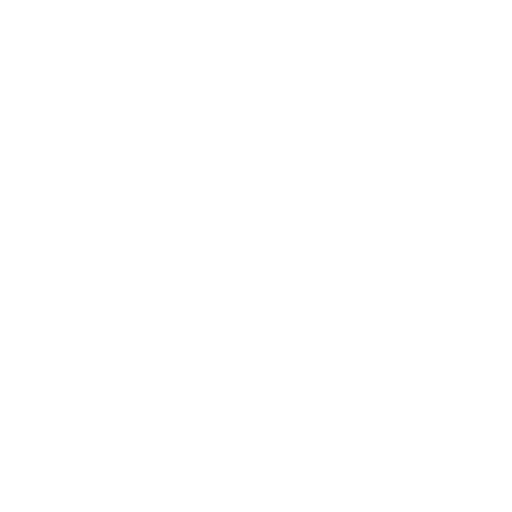
t = 0.00 s
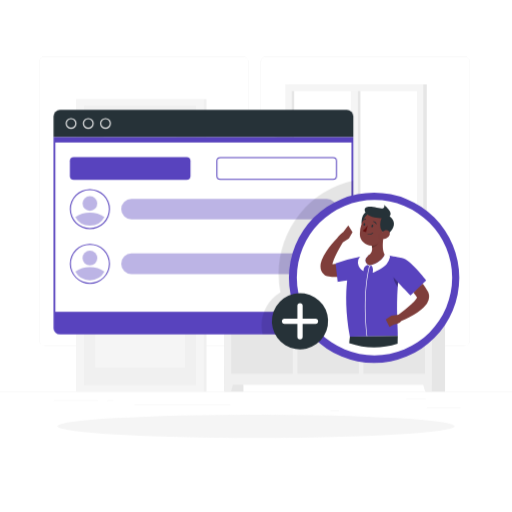
t = 1.00 s
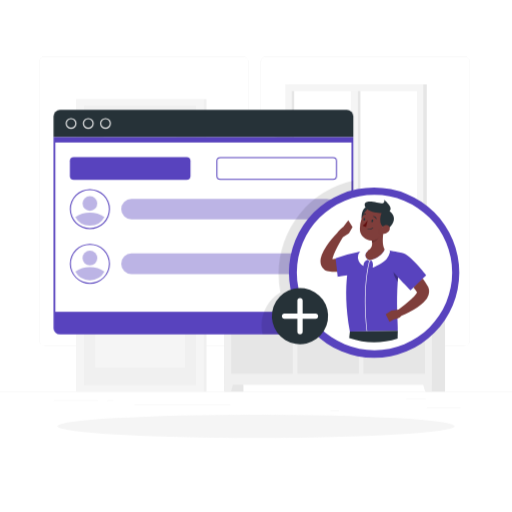
t = 2.50 s
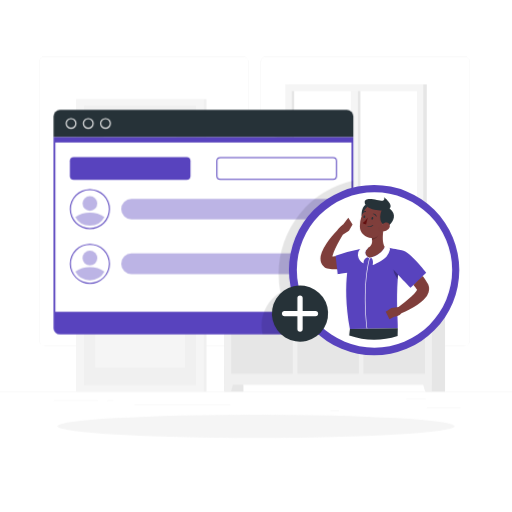
t = 3.25 s
t = 4.75 s: frame unchanged from t = 3.25 s, image omitted
t = 5.50 s: frame unchanged from t = 2.50 s, image omitted

The animated SVG that drew these frames (rendered in a browser with its animation timeline set to each time). Animation: 5 CSS @keyframes rules; one cycle of 7.00 s, repeats indefinitely.

<svg class="animated" id="freepik_stories-add-user" xmlns="http://www.w3.org/2000/svg" viewBox="0 0 500 500" version="1.1" xmlns:xlink="http://www.w3.org/1999/xlink" xmlns:svgjs="http://svgjs.com/svgjs"><style>svg#freepik_stories-add-user:not(.animated) .animable {opacity: 0;}svg#freepik_stories-add-user.animated #freepik--background-complete--inject-227 {animation: 1s 1 forwards cubic-bezier(.36,-0.01,.5,1.38) fadeIn;animation-delay: 0s;}svg#freepik_stories-add-user.animated #freepik--Shadow--inject-227 {animation: 1s 1 forwards cubic-bezier(.36,-0.01,.5,1.38) slideUp;animation-delay: 0s;}svg#freepik_stories-add-user.animated #freepik--Window--inject-227 {animation: 1s 1 forwards cubic-bezier(.36,-0.01,.5,1.38) slideRight;animation-delay: 0s;}svg#freepik_stories-add-user.animated #freepik--Character--inject-227 {animation: 1s 1 forwards cubic-bezier(.36,-0.01,.5,1.38) slideDown,6s Infinite  linear floating;animation-delay: 0s,1s;}            @keyframes fadeIn {                0% {                    opacity: 0;                }                100% {                    opacity: 1;                }            }                    @keyframes slideUp {                0% {                    opacity: 0;                    transform: translateY(30px);                }                100% {                    opacity: 1;                    transform: inherit;                }            }                    @keyframes slideRight {                0% {                    opacity: 0;                    transform: translateX(30px);                }                100% {                    opacity: 1;                    transform: translateX(0);                }            }                    @keyframes slideDown {                0% {                    opacity: 0;                    transform: translateY(-30px);                }                100% {                    opacity: 1;                    transform: translateY(0);                }            }                    @keyframes floating {                0% {                    opacity: 1;                    transform: translateY(0px);                }                50% {                    transform: translateY(-10px);                }                100% {                    opacity: 1;                    transform: translateY(0px);                }            }        </style><g id="freepik--background-complete--inject-227" class="animable animator-active" style="transform-origin: 250px 228.23px;"><rect y="382.4" width="500" height="0.25" style="fill: rgb(235, 235, 235); transform-origin: 250px 382.525px;" id="elzmtmqoqskhk" class="animable"></rect><rect x="416.78" y="398.49" width="33.12" height="0.25" style="fill: rgb(235, 235, 235); transform-origin: 433.34px 398.615px;" id="el230363ckcrwi" class="animable"></rect><rect x="322.53" y="401.21" width="8.69" height="0.25" style="fill: rgb(235, 235, 235); transform-origin: 326.875px 401.335px;" id="elm9696mw07o8" class="animable"></rect><rect x="396.59" y="389.21" width="19.19" height="0.25" style="fill: rgb(235, 235, 235); transform-origin: 406.185px 389.335px;" id="elenqq0d6whz6" class="animable"></rect><rect x="52.46" y="390.89" width="43.19" height="0.25" style="fill: rgb(235, 235, 235); transform-origin: 74.055px 391.015px;" id="el5ror5o3igxp" class="animable"></rect><rect x="104.56" y="390.89" width="6.33" height="0.25" style="fill: rgb(235, 235, 235); transform-origin: 107.725px 391.015px;" id="elyjjuobiy18" class="animable"></rect><rect x="131.47" y="395.11" width="93.68" height="0.25" style="fill: rgb(235, 235, 235); transform-origin: 178.31px 395.235px;" id="el3zrp3oo1bk6" class="animable"></rect><path d="M237,337.8H43.91a5.71,5.71,0,0,1-5.7-5.71V60.66A5.71,5.71,0,0,1,43.91,55H237a5.71,5.71,0,0,1,5.71,5.71V332.09A5.71,5.71,0,0,1,237,337.8ZM43.91,55.2a5.46,5.46,0,0,0-5.45,5.46V332.09a5.46,5.46,0,0,0,5.45,5.46H237a5.47,5.47,0,0,0,5.46-5.46V60.66A5.47,5.47,0,0,0,237,55.2Z" style="fill: rgb(235, 235, 235); transform-origin: 140.46px 196.4px;" id="elv23w7mps73" class="animable"></path><path d="M453.31,337.8H260.21a5.72,5.72,0,0,1-5.71-5.71V60.66A5.72,5.72,0,0,1,260.21,55h193.1A5.71,5.71,0,0,1,459,60.66V332.09A5.71,5.71,0,0,1,453.31,337.8ZM260.21,55.2a5.47,5.47,0,0,0-5.46,5.46V332.09a5.47,5.47,0,0,0,5.46,5.46h193.1a5.47,5.47,0,0,0,5.46-5.46V60.66a5.47,5.47,0,0,0-5.46-5.46Z" style="fill: rgb(235, 235, 235); transform-origin: 356.75px 196.4px;" id="elpvkk7503g6n" class="animable"></path><g id="elcmdbevghhjh"><rect x="219.1" y="254.53" width="18.62" height="127.87" style="fill: rgb(230, 230, 230); transform-origin: 228.41px 318.465px; transform: rotate(180deg);" class="animable"></rect></g><polygon points="225.66 382.4 219.1 382.4 219.1 358.1 232.53 358.1 225.66 382.4" style="fill: rgb(240, 240, 240); transform-origin: 225.815px 370.25px;" id="el4qcwd8s5vgt" class="animable"></polygon><g id="elm0f2h9hwk7c"><rect x="416.02" y="254.53" width="18.62" height="127.87" style="fill: rgb(230, 230, 230); transform-origin: 425.33px 318.465px; transform: rotate(180deg);" class="animable"></rect></g><g id="elvqm1nt1tpoa"><rect x="219.1" y="254.53" width="202.64" height="121.24" style="fill: rgb(240, 240, 240); transform-origin: 320.42px 315.15px; transform: rotate(180deg);" class="animable"></rect></g><polygon points="415.19 382.4 421.75 382.4 421.75 358.1 408.32 358.1 415.19 382.4" style="fill: rgb(240, 240, 240); transform-origin: 415.035px 370.25px;" id="elv5fhr2s6mfp" class="animable"></polygon><g id="el77ax1jdcjjc"><rect x="334.83" y="284.68" width="100.29" height="60.07" style="fill: rgb(230, 230, 230); transform-origin: 384.975px 314.715px; transform: rotate(-90deg);" class="animable"></rect></g><path d="M379,268.09h11.88A20.15,20.15,0,0,0,404.56,263H365.38A20.17,20.17,0,0,0,379,268.09Z" style="fill: rgb(240, 240, 240); transform-origin: 384.97px 265.546px;" id="el7e67n4m966o" class="animable"></path><g id="elsip8x2yfvp"><rect x="270.28" y="284.68" width="100.29" height="60.07" style="fill: rgb(230, 230, 230); transform-origin: 320.425px 314.715px; transform: rotate(-90deg);" class="animable"></rect></g><path d="M313.87,268.09h11.89A20.17,20.17,0,0,0,339.41,263H300.23A20.14,20.14,0,0,0,313.87,268.09Z" style="fill: rgb(240, 240, 240); transform-origin: 319.82px 265.546px;" id="el1o3g8hdq5td" class="animable"></path><g id="elyrlcxjm3mek"><rect x="205.73" y="284.68" width="100.29" height="60.07" style="fill: rgb(230, 230, 230); transform-origin: 255.875px 314.715px; transform: rotate(-90deg);" class="animable"></rect></g><path d="M249.33,268.09h11.88A20.17,20.17,0,0,0,274.86,263H235.68A20.15,20.15,0,0,0,249.33,268.09Z" style="fill: rgb(240, 240, 240); transform-origin: 255.27px 265.546px;" id="el0p636mssqym" class="animable"></path><g id="elw2lmj4iuc9"><rect x="74.61" y="96.78" width="127.06" height="285.62" style="fill: rgb(240, 240, 240); transform-origin: 138.14px 239.59px; transform: rotate(180deg);" class="animable"></rect></g><g id="ells11bz4605"><rect x="74.61" y="96.78" width="124.38" height="285.62" style="fill: rgb(245, 245, 245); transform-origin: 136.8px 239.59px; transform: rotate(180deg);" class="animable"></rect></g><g id="elhagxvwkgkz8"><rect x="0.47" y="184.98" width="272.66" height="109.22" style="fill: rgb(240, 240, 240); transform-origin: 136.8px 239.59px; transform: rotate(90deg);" class="animable"></rect></g><path d="M180.67,154h0a29.77,29.77,0,0,0-29.77-29.78H122.7A29.78,29.78,0,0,0,92.92,154h87.75Z" style="fill: rgb(250, 250, 250); transform-origin: 136.795px 139.11px;" id="eljaqjzzsge4i" class="animable"></path><g id="elj5iyeb0ryug"><rect x="104.23" y="282.52" width="65.14" height="87.75" style="fill: rgb(245, 245, 245); transform-origin: 136.8px 326.395px; transform: rotate(90deg);" class="animable"></rect></g><rect x="141.97" y="172.33" width="38.71" height="113.09" style="fill: rgb(245, 245, 245); transform-origin: 161.325px 228.875px;" id="elcxlonl6hpah" class="animable"></rect><rect x="92.92" y="172.33" width="38.71" height="113.09" style="fill: rgb(245, 245, 245); transform-origin: 112.275px 228.875px;" id="el9gnag2aq024" class="animable"></rect><path d="M107,228.37H91.1a2.46,2.46,0,0,1-2.46-2.46h0a2.47,2.47,0,0,1,2.46-2.46H107a2.47,2.47,0,0,1,2.46,2.46h0A2.46,2.46,0,0,1,107,228.37Z" style="fill: rgb(224, 224, 224); transform-origin: 99.05px 225.91px;" id="el8v9zopsaxz" class="animable"></path><g id="elsujchogza4"><rect x="-53.16" y="238.61" width="272.66" height="1.97" style="fill: rgb(240, 240, 240); transform-origin: 83.17px 239.595px; transform: rotate(90deg);" class="animable"></rect></g><g id="el7cjk8ucnu6y"><rect x="282.03" y="82.33" width="134.74" height="140.85" style="fill: rgb(230, 230, 230); transform-origin: 349.4px 152.755px; transform: rotate(180deg);" class="animable"></rect></g><g id="eldvytc5n2xh4"><rect x="278.64" y="82.33" width="134.74" height="140.85" style="fill: rgb(245, 245, 245); transform-origin: 346.01px 152.755px; transform: rotate(180deg);" class="animable"></rect></g><g id="elrl1bnxckzj"><rect x="270.77" y="223.18" width="146.01" height="7.32" style="fill: rgb(230, 230, 230); transform-origin: 343.775px 226.84px; transform: rotate(180deg);" class="animable"></rect></g><g id="elwryifw97zw"><rect x="266.95" y="223.18" width="138.49" height="7.32" style="fill: rgb(245, 245, 245); transform-origin: 336.195px 226.84px; transform: rotate(180deg);" class="animable"></rect></g><g id="eljpupjdfavk"><rect x="282.16" y="91.48" width="127.7" height="122.55" style="fill: rgb(255, 255, 255); transform-origin: 346.01px 152.755px; transform: rotate(90deg);" class="animable"></rect></g><g id="elk4a9ovwurls"><rect x="282.16" y="149.36" width="127.7" height="6.79" style="fill: rgb(245, 245, 245); transform-origin: 346.01px 152.755px; transform: rotate(90deg);" class="animable"></rect></g><g id="elfcx5wn28ct9"><rect x="222.17" y="151.47" width="127.7" height="2.57" style="fill: rgb(230, 230, 230); transform-origin: 286.02px 152.755px; transform: rotate(90deg);" class="animable"></rect></g><g id="eloyevau2tr2"><rect x="286.84" y="151.47" width="127.7" height="2.57" style="fill: rgb(230, 230, 230); transform-origin: 350.69px 152.755px; transform: rotate(90deg);" class="animable"></rect></g><path d="M300.15,226.53c-2.48-25.68-4.21-67.34-2.87-81.28a1.73,1.73,0,0,1,.7-1.2h0a1.71,1.71,0,0,1,2.72,1.43c-.23,6.91-.5,24.17,1,53.94.73,14.82,1.78,25,1.06,27.11Z" style="fill: rgb(230, 230, 230); transform-origin: 299.908px 185.125px;" id="elp5ixx3xcvo" class="animable"></path><path d="M290.91,167.35c-7.06-7.84-21.47-13.41-36.15-13.38-5.77,0,17.54,9.11,27.23,19.16,7.53,7.8,16,20.93,18.91,28.22C299,186,298,175.18,290.91,167.35Z" style="fill: rgb(230, 230, 230); transform-origin: 277.377px 177.66px;" id="ela9qritklmd5" class="animable"></path><path d="M304.9,169.74c5.86-8.16,19.38-14.44,34-15.15,5.74-.28-16.12,10-24.28,20.46-6.33,8.15-12.83,21.66-14.62,29.06C299.59,188.74,299,177.9,304.9,169.74Z" style="fill: rgb(230, 230, 230); transform-origin: 319.804px 179.347px;" id="eloijuim7laak" class="animable"></path><path d="M290.6,138.74c-6-6.64-18.18-11.36-30.62-11.33-4.88,0,14.85,7.72,23.06,16.22,6.38,6.61,13.57,17.73,16,23.9C297.47,154.55,296.57,145.37,290.6,138.74Z" style="fill: rgb(230, 230, 230); transform-origin: 279.127px 147.47px;" id="el2yd1gmtru7c" class="animable"></path><path d="M302.44,148.55c5-6.91,16.41-12.23,28.81-12.83,4.86-.23-13.65,8.44-20.56,17.33-5.36,6.9-10.87,18.34-12.38,24.61C298,164.64,297.48,155.46,302.44,148.55Z" style="fill: rgb(230, 230, 230); transform-origin: 315.089px 156.688px;" id="elew5qa7piqie" class="animable"></path><path d="M301.14,254.53h0a14.58,14.58,0,0,1-14.56-13.75l-1.29-22.32H317l-1.29,22.32A14.58,14.58,0,0,1,301.14,254.53Z" style="fill: rgb(230, 230, 230); transform-origin: 301.145px 236.495px;" id="el5khp4vwhzhh" class="animable"></path><polygon points="319.05 223.53 283.24 223.53 282.21 214.24 320.07 214.24 319.05 223.53" style="fill: rgb(230, 230, 230); transform-origin: 301.14px 218.885px;" id="eludbqv6cqui" class="animable"></polygon></g><g id="freepik--Shadow--inject-227" class="animable" style="transform-origin: 250px 416.24px;"><ellipse id="freepik--path--inject-227" cx="250" cy="416.24" rx="193.89" ry="11.32" style="fill: rgb(245, 245, 245); transform-origin: 250px 416.24px;" class="animable"></ellipse></g><g id="freepik--Window--inject-227" class="animable" style="transform-origin: 198.69px 216.91px;"><path d="M52.3,113.53a6.3,6.3,0,0,1,6.28-6.28H338.8a6.3,6.3,0,0,1,6.28,6.28v20.21H52.3Z" style="fill: rgb(38, 50, 56); transform-origin: 198.69px 120.495px;" id="elbyw4rz78oh9" class="animable"></path><path d="M103.07,125.79a5.3,5.3,0,1,1,5.3-5.3A5.3,5.3,0,0,1,103.07,125.79Zm0-9.49a4.19,4.19,0,1,0,4.19,4.19A4.2,4.2,0,0,0,103.07,116.3Z" style="fill: rgb(240, 240, 240); transform-origin: 103.07px 120.49px;" id="elifpek4ecxa" class="animable"></path><path d="M86.24,125.79a5.3,5.3,0,1,1,5.31-5.3A5.3,5.3,0,0,1,86.24,125.79Zm0-9.49a4.19,4.19,0,1,0,4.2,4.19A4.2,4.2,0,0,0,86.24,116.3Z" style="fill: rgb(240, 240, 240); transform-origin: 86.25px 120.49px;" id="el023l1bbmk4rq" class="animable"></path><path d="M69.42,125.79a5.3,5.3,0,1,1,5.31-5.3A5.3,5.3,0,0,1,69.42,125.79Zm0-9.49a4.19,4.19,0,1,0,4.19,4.19A4.2,4.2,0,0,0,69.42,116.3Z" style="fill: rgb(240, 240, 240); transform-origin: 69.43px 120.49px;" id="elqo2ttmuutfg" class="animable"></path><path d="M338.8,326.57H58.58a6.3,6.3,0,0,1-6.28-6.28V133.74H345.08V320.29A6.3,6.3,0,0,1,338.8,326.57Z" style="fill: rgb(88, 67, 190); transform-origin: 198.69px 230.155px;" id="elc4l7yjlhhvm" class="animable"></path><rect x="54.08" y="139.11" width="289.22" height="165.33" style="fill: rgb(255, 255, 255); transform-origin: 198.69px 221.775px;" id="elecm8nyi6oa8" class="animable"></rect><rect x="68.25" y="153.28" width="117.79" height="22.33" rx="3.81" style="fill: rgb(88, 67, 190); transform-origin: 127.145px 164.445px;" id="elb268pxgf3nt" class="animable"></rect><path d="M325.32,154.28a2.81,2.81,0,0,1,2.81,2.81V171.8a2.81,2.81,0,0,1-2.81,2.81H215.15a2.81,2.81,0,0,1-2.81-2.81V157.09a2.81,2.81,0,0,1,2.81-2.81H325.32m0-1H215.15a3.82,3.82,0,0,0-3.81,3.81V171.8a3.81,3.81,0,0,0,3.81,3.81H325.32a3.81,3.81,0,0,0,3.81-3.81V157.09a3.82,3.82,0,0,0-3.81-3.81Z" style="fill: rgb(88, 67, 190); transform-origin: 270.235px 164.445px;" id="elwirdp2izk4" class="animable"></path><path d="M87.83,185.61a18.58,18.58,0,1,1-18.58,18.58,18.6,18.6,0,0,1,18.58-18.58m0-1a19.58,19.58,0,1,0,19.58,19.58,19.58,19.58,0,0,0-19.58-19.58Z" style="fill: rgb(88, 67, 190); transform-origin: 87.83px 204.19px;" id="el4nk314dldph" class="animable"></path><g id="elydez7e7kr6p"><path d="M102,211.89a16.16,16.16,0,0,1-28.41,0,25.56,25.56,0,0,1,28.41,0Z" style="fill: rgb(88, 67, 190); opacity: 0.4; transform-origin: 87.795px 213.962px;" class="animable"></path></g><g id="elb1vf3qej15"><circle cx="87.83" cy="198.66" r="7.2" style="fill: rgb(88, 67, 190); opacity: 0.4; transform-origin: 87.83px 198.66px;" class="animable"></circle></g><g id="elytu7tzmbpaa"><path d="M319.06,214.26H128.48a10.07,10.07,0,0,1-10.07-10.07h0a10.06,10.06,0,0,1,10.07-10.06H319.06a10.06,10.06,0,0,1,10.07,10.06h0A10.07,10.07,0,0,1,319.06,214.26Z" style="fill: rgb(88, 67, 190); opacity: 0.4; transform-origin: 223.77px 204.195px;" class="animable"></path></g><path d="M87.83,239a18.58,18.58,0,1,1-18.58,18.58A18.59,18.59,0,0,1,87.83,239m0-1a19.58,19.58,0,1,0,19.58,19.58A19.58,19.58,0,0,0,87.83,238Z" style="fill: rgb(88, 67, 190); transform-origin: 87.83px 257.58px;" id="elsm9fupqevj" class="animable"></path><g id="elv7twif0nly"><path d="M102,265.22a16.16,16.16,0,0,1-28.41,0,25.61,25.61,0,0,1,28.41,0Z" style="fill: rgb(88, 67, 190); opacity: 0.4; transform-origin: 87.795px 267.297px;" class="animable"></path></g><g id="elxnferug5t4n"><circle cx="87.83" cy="252" r="7.2" style="fill: rgb(88, 67, 190); opacity: 0.4; transform-origin: 87.83px 252px;" class="animable"></circle></g><g id="elf7a0g1xhg7u"><path d="M128.48,247.46H319.06a10.07,10.07,0,0,1,10.07,10.07v0a10.07,10.07,0,0,1-10.07,10.07H128.48a10.07,10.07,0,0,1-10.07-10.07v0a10.06,10.06,0,0,1,10.06-10.06Z" style="fill: rgb(88, 67, 190); opacity: 0.4; transform-origin: 223.77px 257.53px;" class="animable"></path></g><g id="el74qo0vf7wgn"><path d="M272.12,267.3a93.48,93.48,0,0,0,1.79,18.22,37.58,37.58,0,0,0-18.39,32.23,37.17,37.17,0,0,0,1,8.82H338.8a6.3,6.3,0,0,0,6.28-6.28v-144A93.33,93.33,0,0,0,272.12,267.3Z" style="opacity: 0.1; transform-origin: 300.3px 251.43px;" class="animable"></path></g></g><g id="freepik--Character--inject-227" class="animable" style="transform-origin: 365.31px 271.24px;"><g id="eltcaoxhojr6"><circle cx="365.31" cy="271.24" r="83.19" style="fill: rgb(88, 67, 190); transform-origin: 365.31px 271.24px; transform: rotate(-45deg);" class="animable"></circle></g><g id="elohh2xoobk8e"><circle cx="365.7" cy="271.13" r="75.84" style="fill: rgb(255, 255, 255); transform-origin: 365.7px 271.13px; transform: rotate(-45deg);" class="animable"></circle></g><path d="M340.11,220.25l-4.84,6.2s-4.25,3.22-5.86,6c-1.88,1.86-3.6,3.77-5.3,5.78a79.5,79.5,0,0,0-5.44,7.21,41.84,41.84,0,0,0-4.52,8.59,18.16,18.16,0,0,0-1.21,6,11.13,11.13,0,0,0,.76,4.25,10,10,0,0,0,3.17,4.2l1.06.8,1.59.3a53.59,53.59,0,0,0,9.52.94l1.26-.11L329,257.73c-1.07,0-3.37.21-4.42.19,0-.2.08-.4.13-.6a37.81,37.81,0,0,1,2.6-7c1.12-2.43,2.41-4.86,3.75-7.28,1.18-2.14,2.45-4.29,3.68-6.39l6-3.78,3.51-6.23Zm-15.61,39.5a1.68,1.68,0,0,1,0-.29.76.76,0,0,1,.09.23C324.62,259.93,324.55,259.94,324.5,259.75Z" style="fill: rgb(127, 62, 59); transform-origin: 328.594px 245.385px;" id="elbqyo3bqq6rc" class="animable"></path><path d="M374.19,233.65c.15-.77-5.11-3.41-8.73-1.26-3.13,1.86-3.53,4.4-2.39,7.43,0,.21.08.42.11.63.07.49.13,1,.16,1.46.23,3.19-.61,6.16-4.2,7.85,0,.2-.49.41-.65.55a7.15,7.15,0,0,0-2.38,4.55c0,1.3,1.23,2.33,2.66,3.57l2,1.35,2.74-.26c8.41-2.47,12.34-10.15,12.16-10.72C373.51,245.24,373.54,239,374.19,233.65Z" style="fill: rgb(127, 62, 59); transform-origin: 365.893px 245.672px;" id="el3u3zv00761k" class="animable"></path><path d="M392.37,251.87l-1.52-.26c-2-.32-10.92-2.34-15.23-2.72h0c-1,2.13-4.28,7.33-12.69,9.8l-2.08.49-2-1a5.3,5.3,0,0,1-2.18-3.84,5.69,5.69,0,0,1,2.18-4,.66.66,0,0,0,.17-.23c0-.24,0-.4,0-.42-.63.08-8.61,1.29-9.28,1.4a130,130,0,0,0-22.07,6.13l.08.72,1.45,12.59.54,4.77s4-.45,9.25-1.37c-1.43,12.74-1.71,31.2,2.66,54.93l17.07-.32,29.66-.55c.12-2-.1-6.14-.31-11.8l-.27-8.74c-.16-7.72-.13-17,.56-26.92.11-1.57.24-3.15.38-4.75h0c6.06,6.55,12.13,12.81,12.13,12.81l2.87-2.76c3.67-1.77,6.56-4.94,9.08-8.75l3.37-3.25S400.57,253.25,392.37,251.87Z" style="fill: rgb(88, 67, 190); transform-origin: 371.93px 288.875px;" id="el5unhzr66pfw" class="animable"></path><g id="el6jgkefofl9c"><path d="M384.16,270.64a14.91,14.91,0,0,0,1.95,5.9l2.3,3.94c.11-1.57.24-3.15.38-4.75C387.21,274,385.63,272.29,384.16,270.64Z" style="opacity: 0.3; transform-origin: 386.475px 275.56px;" class="animable"></path></g><g id="elfus9mjtipen"><path d="M388.8,275.74h0c-.14,1.6-.27,3.18-.38,4.75h0C388.52,278.92,388.66,277.33,388.8,275.74Z" style="opacity: 0.3; transform-origin: 388.61px 278.115px;" class="animable"></path></g><path d="M363.07,239.82c0,.21.07.42.11.63,0-.21-.07-.42-.11-.63Z" style="fill: rgb(127, 62, 59); transform-origin: 363.125px 240.135px;" id="elhsz1cr71awe" class="animable"></path><g id="el297zqxjofxn"><path d="M363.34,241.91c0-.48-.09-1-.16-1.46C363.25,240.94,363.31,241.43,363.34,241.91Z" style="opacity: 0.2; transform-origin: 363.26px 241.18px;" class="animable"></path></g><path d="M369.56,237.45c-.2.14-.39.29-.6.43a11.54,11.54,0,0,1-5.89,1.94c0,.21.07.42.11.63.07.49.13,1,.16,1.46,0,0,0,.06,0,.09A10.08,10.08,0,0,0,369.56,237.45Z" style="fill: rgb(127, 62, 59); transform-origin: 366.315px 239.725px;" id="el15b3v1bkele" class="animable"></path><path d="M380.79,250.41a2.23,2.23,0,0,0-1.66-1.7l-2.08-.5a1.24,1.24,0,0,0-1.36.59l-.07.09c-1,2.13-4.28,7.33-12.69,9.8l-.65.15h0l-1.43.34-2-1a5.3,5.3,0,0,1-2.18-3.84,5.69,5.69,0,0,1,2.18-4,2.16,2.16,0,0,0,.29-.37c.09-.23.07-.34-.09-.44-2.21-1.59-7.15.86-7.35,1.28-.21.21-.42.43-.63.68a6.93,6.93,0,0,0-1.6,5.3,10.69,10.69,0,0,0,5.07,7.76.23.23,0,0,0,.14,0,.29.29,0,0,0,.16,0,.33.33,0,0,0,.14-.27,6,6,0,0,1,3.7-5.52l1.75.94c-7.52,30.86-2.42,67.85-2.28,68.85h.58s0,0,0,0c0-.38-5.3-37.69,2.28-68.72l1.83-.44c2.13,2.6,1.12,6.46,1.11,6.5a.3.3,0,0,0,.09.3.31.31,0,0,0,.2.07.2.2,0,0,0,.11,0c.4-.18,9.86-4.32,13.17-8.27a15.8,15.8,0,0,0,3.22-6.5A2.12,2.12,0,0,0,380.79,250.41Z" style="fill: rgb(255, 255, 255); transform-origin: 365.13px 288.363px;" id="el6ezjhd8kaqb" class="animable"></path><g id="el5sijloqdak4"><path d="M369.56,237.45c-.2.14-.39.29-.6.43a11.54,11.54,0,0,1-5.89,1.94c0,.21.07.42.11.63.07.49.13,1,.16,1.46,0,0,0,.06,0,.09A10.08,10.08,0,0,0,369.56,237.45Z" style="opacity: 0.2; transform-origin: 366.315px 239.725px;" class="animable"></path></g><path d="M357.21,215.37c3.91-5,1.43-8-.23-7.72-1.57.74-3.06,2.83-3.83,7.51a11.82,11.82,0,0,0-.08,3.34C354.68,218.42,357.21,215.37,357.21,215.37Z" style="fill: rgb(38, 50, 56); transform-origin: 356.142px 213.066px;" id="elobowjzfpjbf" class="animable"></path><path d="M373.6,226.4c10.83-19.05-10.56-21.27-14.92-17a18.55,18.55,0,0,0-3.67,4.72l-.91,1.79a27.36,27.36,0,0,0-1,2.59,30.63,30.63,0,0,0-1.7,9.83,11.44,11.44,0,0,0,11.7,11.49h0a11.54,11.54,0,0,0,5.89-1.94c.21-.14.4-.29.6-.43a13.66,13.66,0,0,0,3.59-3.78C375.4,230.08,374.82,228.27,373.6,226.4Z" style="fill: rgb(127, 62, 59); transform-origin: 364.013px 223.694px;" id="elbcchuxm84mw" class="animable"></path><path d="M353.55,215.32a.42.42,0,0,0,.07.58.43.43,0,0,0,.26.09.37.37,0,0,0,.22-.08.25.25,0,0,0,.1-.08,3.46,3.46,0,0,1,2.73-1.37.42.42,0,0,0,.44-.39.41.41,0,0,0-.38-.44,4.22,4.22,0,0,0-2,.49A4.58,4.58,0,0,0,353.55,215.32Z" style="fill: rgb(38, 50, 56); transform-origin: 355.418px 214.81px;" id="elwsvyyciu2o" class="animable"></path><path d="M364.37,227.3a.21.21,0,0,0-.29,0,5.87,5.87,0,0,1-5,1.24.21.21,0,0,0-.24.16.22.22,0,0,0,.16.25,6.85,6.85,0,0,0,1.45.13,6,6,0,0,0,3.89-1.48A.21.21,0,0,0,364.37,227.3Z" style="fill: rgb(38, 50, 56); transform-origin: 361.628px 228.161px;" id="el1lrodqs75rn" class="animable"></path><path d="M359,220.16a26.31,26.31,0,0,1-4.69,5.21c1,1.38,3.16,1.28,3.16,1.28Z" style="fill: rgb(99, 15, 15); transform-origin: 356.655px 223.406px;" id="el91wx4i917wo" class="animable"></path><path d="M355.46,220.4c.45.09,1-.39,1.11-1.08s-.07-1.31-.52-1.4-.95.39-1.11,1.08S355,220.31,355.46,220.4Z" style="fill: rgb(38, 50, 56); transform-origin: 355.745px 219.16px;" id="elbmvy4b78ww" class="animable"></path><path d="M363.28,222c.45.09.94-.39,1.11-1.08s-.08-1.31-.53-1.4-.95.39-1.11,1.08S362.82,221.87,363.28,222Z" style="fill: rgb(38, 50, 56); transform-origin: 363.571px 220.76px;" id="elywlds69grk" class="animable"></path><path d="M380.45,211.1c4.23-3.62-5.41-11-5.41-11s1.08,2.64-1.16,3.37-18-5.15-17.77,1.52a5.12,5.12,0,0,0,.87,2.63,7.6,7.6,0,0,0,1.7,1.75C362.34,212.15,369,213,372.6,213a18.54,18.54,0,0,0-1.19,4.34,11.55,11.55,0,0,0,2.19,9c2,3.48,4.67,3.38,6.95.73C384.21,223.61,387.74,216.6,380.45,211.1Z" style="fill: rgb(38, 50, 56); transform-origin: 370.405px 214.555px;" id="elbvp4ksdpn0o" class="animable"></path><path d="M378.61,225.07c-1.66-.68-3.53.12-5,1.33a9.67,9.67,0,0,0-2.07,2.27c-1.41,2.21-.91,4.78,1.62,5l.44,0,.6,0a8.71,8.71,0,0,0,5.27-2.5,4.05,4.05,0,0,0,1.09-4A3.25,3.25,0,0,0,378.61,225.07Z" style="fill: rgb(127, 62, 59); transform-origin: 375.737px 229.245px;" id="el1nlng9rz0xr" class="animable"></path><path d="M341.7,328.81s-.27,2.34-.69,6.27a75.91,75.91,0,0,0,47.29.44c.1-4.75.17-7.59.17-7.59l-29.7.56h-.58Z" style="fill: rgb(38, 50, 56); transform-origin: 364.74px 333.505px;" id="elnck39gg8lk" class="animable"></path><path d="M419,288.54a9.9,9.9,0,0,0-.58-2.49,9.26,9.26,0,0,0-.51-1.16l-.29-.54-.16-.28c-1.43-2.46-3-4.79-4.6-7l-9.08,8.75c1.2,1.5,2.37,3,3.45,4.54a7.17,7.17,0,0,1-.77,1.45,33,33,0,0,1-5,5.51,147.39,147.39,0,0,1-12.29,9.93l-1.39.18-5.58.76-5.49,3.71,3.61,7.34,4.54-2.32a17.43,17.43,0,0,0,3.19-.75,6.82,6.82,0,0,0,3.93-2.78,83.26,83.26,0,0,0,7.79-3.56,77.34,77.34,0,0,0,7.9-4.69q1.93-1.32,3.82-2.89a29.3,29.3,0,0,0,3.7-3.63,16.68,16.68,0,0,0,3.26-5.57A10.72,10.72,0,0,0,419,288.54Zm-11.69,1.58c0-.05,0-.11,0-.15,0-.24.09-.33.09-.19A1.07,1.07,0,0,1,407.33,290.12Z" style="fill: rgb(127, 62, 59); transform-origin: 397.878px 298.155px;" id="el4dz7v02qggc" class="animable"></path><g id="ellxymxt5zt5q"><circle cx="292.97" cy="313.69" r="27.45" style="fill: rgb(38, 50, 56); transform-origin: 292.97px 313.69px; transform: rotate(-80.78deg);" class="animable"></circle></g><path d="M308.06,311.12H295.54V298.6a2.57,2.57,0,1,0-5.14,0v12.52H277.88a2.57,2.57,0,0,0,0,5.14H290.4v12.52a2.57,2.57,0,1,0,5.14,0V316.26h12.52a2.57,2.57,0,0,0,0-5.14Z" style="fill: rgb(255, 255, 255); transform-origin: 292.97px 313.69px;" id="el79fgvktrhcy" class="animable"></path><path d="M364.77,216.76a3.16,3.16,0,0,1,2.28,1.86.42.42,0,0,0,.38.24.35.35,0,0,0,.17,0,.41.41,0,0,0,.2-.55,4,4,0,0,0-2.92-2.33.41.41,0,0,0-.11.82Z" style="fill: rgb(38, 50, 56); transform-origin: 366.126px 217.423px;" id="eldgz4hnqphkn" class="animable"></path></g><defs>     <filter id="active" height="200%">         <feMorphology in="SourceAlpha" result="DILATED" operator="dilate" radius="2"></feMorphology>                <feFlood flood-color="#32DFEC" flood-opacity="1" result="PINK"></feFlood>        <feComposite in="PINK" in2="DILATED" operator="in" result="OUTLINE"></feComposite>        <feMerge>            <feMergeNode in="OUTLINE"></feMergeNode>            <feMergeNode in="SourceGraphic"></feMergeNode>        </feMerge>    </filter>    <filter id="hover" height="200%">        <feMorphology in="SourceAlpha" result="DILATED" operator="dilate" radius="2"></feMorphology>                <feFlood flood-color="#ff0000" flood-opacity="0.5" result="PINK"></feFlood>        <feComposite in="PINK" in2="DILATED" operator="in" result="OUTLINE"></feComposite>        <feMerge>            <feMergeNode in="OUTLINE"></feMergeNode>            <feMergeNode in="SourceGraphic"></feMergeNode>        </feMerge>            <feColorMatrix type="matrix" values="0   0   0   0   0                0   1   0   0   0                0   0   0   0   0                0   0   0   1   0 "></feColorMatrix>    </filter></defs></svg>